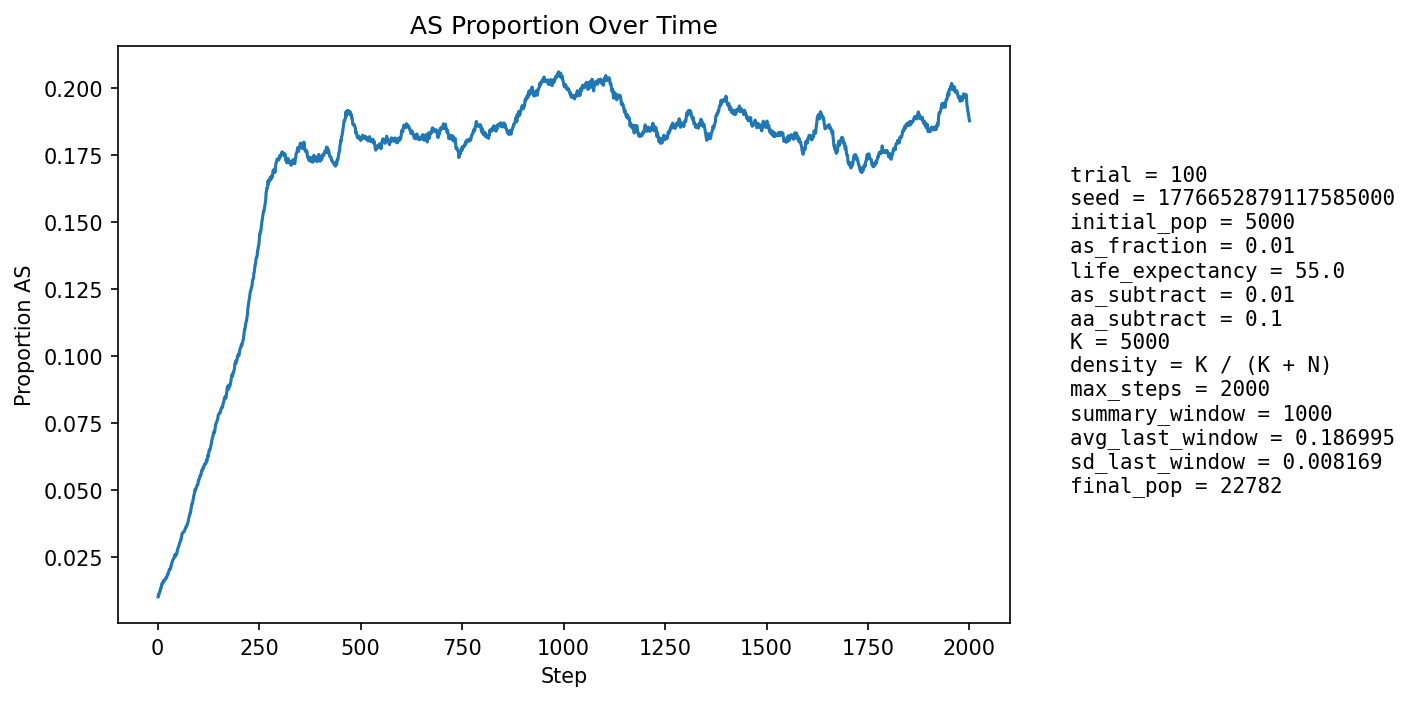

The data file committed next to this chart (first rows):
step, population_size, births, newborn_AA, newborn_AS, newborn_SS, prop_newborn_AA, prop_newborn_AS, prop_newborn_SS, prop_repro_AA, prop_repro_AS, prop_AS_population
1, 5867, 1342, 1330, 12, 0, 0.9911, 0.008942, 0.0, 0.9914, 0.008566, 0.01023
2, 6417, 1236, 1221, 15, 0, 0.9879, 0.01214, 0.0, 0.9911, 0.008932, 0.01106
3, 6924, 1177, 1168, 9, 0, 0.9924, 0.007647, 0.0, 0.9911, 0.008932, 0.01098
4, 7379, 1117, 1105, 12, 0, 0.9893, 0.01074, 0.0, 0.988, 0.01202, 0.01152
5, 8058, 1334, 1316, 18, 0, 0.9865, 0.01349, 0.0, 0.9882, 0.01181, 0.01216
6, 8818, 1476, 1460, 16, 0, 0.9892, 0.01084, 0.0, 0.9873, 0.01271, 0.01225
7, 9630, 1575, 1550, 25, 0, 0.9841, 0.01587, 0.0, 0.9876, 0.01241, 0.01329
8, 10466, 1638, 1620, 18, 0, 0.989, 0.01099, 0.0, 0.9873, 0.01273, 0.01328
9, 11369, 1740, 1711, 29, 0, 0.9833, 0.01667, 0.0, 0.9864, 0.01356, 0.01425
10, 12337, 1851, 1820, 31, 0, 0.9833, 0.01675, 0.0, 0.9861, 0.01386, 0.015
11, 13353, 1958, 1928, 30, 0, 0.9847, 0.01532, 0.0, 0.9851, 0.01487, 0.01535
12, 14402, 2058, 2032, 25, 1, 0.9874, 0.01215, 0.0004859, 0.9862, 0.01377, 0.01528
13, 15343, 2025, 2000, 25, 0, 0.9877, 0.01235, 0.0, 0.9849, 0.01514, 0.01532
14, 16238, 2041, 2000, 41, 0, 0.9799, 0.02009, 0.0, 0.9837, 0.01626, 0.0162
15, 17087, 2084, 2049, 35, 0, 0.9832, 0.01679, 0.0, 0.9831, 0.01695, 0.01639
16, 17894, 2147, 2118, 29, 0, 0.9865, 0.01351, 0.0, 0.9834, 0.01655, 0.01615
17, 18622, 2173, 2140, 33, 0, 0.9848, 0.01519, 0.0, 0.9839, 0.01608, 0.01632
18, 19274, 2186, 2152, 34, 0, 0.9844, 0.01555, 0.0, 0.9829, 0.01714, 0.01655
19, 19867, 2198, 2159, 39, 0, 0.9823, 0.01774, 0.0, 0.9826, 0.01743, 0.01701
20, 20408, 2213, 2172, 40, 1, 0.9815, 0.01808, 0.0004519, 0.9825, 0.01753, 0.01735
21, 20895, 2223, 2188, 35, 0, 0.9843, 0.01574, 0.0, 0.9827, 0.01726, 0.01737
22, 21313, 2225, 2190, 35, 0, 0.9843, 0.01573, 0.0, 0.9828, 0.01719, 0.01736
23, 21660, 2220, 2171, 49, 0, 0.9779, 0.02207, 0.0, 0.9825, 0.01755, 0.0181
24, 21941, 2211, 2163, 48, 0, 0.9783, 0.02171, 0.0, 0.9818, 0.01824, 0.01864
25, 22173, 2213, 2179, 34, 0, 0.9846, 0.01536, 0.0, 0.9815, 0.01854, 0.01854
26, 22358, 2216, 2173, 43, 0, 0.9806, 0.0194, 0.0, 0.9819, 0.0181, 0.01883
27, 22505, 2217, 2167, 50, 0, 0.9774, 0.02255, 0.0, 0.9811, 0.01888, 0.01951
28, 22614, 2213, 2162, 51, 0, 0.977, 0.02305, 0.0, 0.9801, 0.01988, 0.02008
29, 22699, 2208, 2161, 47, 0, 0.9787, 0.02129, 0.0, 0.9802, 0.01984, 0.02053
30, 22760, 2205, 2170, 34, 1, 0.9841, 0.01542, 0.0004535, 0.9796, 0.02038, 0.02034
31, 22800, 2202, 2160, 42, 0, 0.9809, 0.01907, 0.0, 0.979, 0.02102, 0.02053
32, 22824, 2199, 2140, 59, 0, 0.9732, 0.02683, 0.0, 0.9782, 0.02175, 0.02147
33, 22835, 2196, 2153, 42, 1, 0.9804, 0.01913, 0.0004554, 0.9776, 0.02242, 0.0215
34, 22832, 2193, 2134, 59, 0, 0.9731, 0.0269, 0.0, 0.9778, 0.0222, 0.02242
35, 22822, 2190, 2135, 54, 1, 0.9749, 0.02466, 0.0004566, 0.9782, 0.02182, 0.023
36, 22805, 2190, 2140, 50, 0, 0.9772, 0.02283, 0.0, 0.9773, 0.02273, 0.02328
37, 22787, 2189, 2131, 58, 0, 0.9735, 0.0265, 0.0, 0.9769, 0.02308, 0.02392
38, 22768, 2188, 2137, 51, 0, 0.9767, 0.02331, 0.0, 0.9758, 0.02418, 0.02416
39, 22749, 2186, 2137, 48, 1, 0.9776, 0.02196, 0.0004575, 0.9755, 0.02447, 0.02444
40, 22728, 2184, 2137, 47, 0, 0.9785, 0.02152, 0.0, 0.9755, 0.0245, 0.02464
41, 22706, 2184, 2121, 63, 0, 0.9712, 0.02885, 0.0, 0.9746, 0.02543, 0.02532
42, 22690, 2184, 2124, 60, 0, 0.9725, 0.02747, 0.0, 0.9736, 0.02636, 0.02587
43, 22671, 2183, 2137, 45, 1, 0.9789, 0.02061, 0.0004581, 0.9733, 0.02671, 0.02563
44, 22656, 2183, 2142, 41, 0, 0.9812, 0.01878, 0.0, 0.9741, 0.02591, 0.02538
45, 22641, 2183, 2119, 64, 0, 0.9707, 0.02932, 0.0, 0.9727, 0.02725, 0.02615
46, 22631, 2183, 2132, 51, 0, 0.9766, 0.02336, 0.0, 0.9726, 0.02743, 0.02611
47, 22625, 2183, 2129, 54, 0, 0.9753, 0.02474, 0.0, 0.9732, 0.02678, 0.02639
48, 22620, 2182, 2115, 67, 0, 0.9693, 0.03071, 0.0, 0.974, 0.02604, 0.02719
49, 22610, 2182, 2108, 73, 1, 0.9661, 0.03346, 0.0004583, 0.9734, 0.02663, 0.028
50, 22606, 2183, 2118, 65, 0, 0.9702, 0.02978, 0.0, 0.9734, 0.02663, 0.0284
51, 22603, 2183, 2120, 63, 0, 0.9711, 0.02886, 0.0, 0.973, 0.02697, 0.02876
52, 22600, 2183, 2119, 64, 0, 0.9707, 0.02932, 0.0, 0.9718, 0.02822, 0.02916
53, 22597, 2182, 2113, 69, 0, 0.9684, 0.03162, 0.0, 0.971, 0.02897, 0.02974
54, 22596, 2182, 2114, 68, 0, 0.9688, 0.03116, 0.0, 0.9707, 0.02931, 0.03027
55, 22596, 2183, 2119, 63, 1, 0.9707, 0.02886, 0.0004581, 0.9695, 0.03054, 0.03062
56, 22595, 2184, 2119, 65, 0, 0.9702, 0.02976, 0.0, 0.968, 0.03203, 0.03094
57, 22593, 2183, 2105, 76, 2, 0.9643, 0.03481, 0.0009162, 0.9678, 0.0322, 0.03182
58, 22596, 2184, 2126, 57, 1, 0.9734, 0.0261, 0.0004579, 0.9668, 0.0332, 0.03186
59, 22598, 2184, 2106, 77, 1, 0.9643, 0.03526, 0.0004579, 0.9662, 0.03377, 0.03283
60, 22601, 2184, 2102, 82, 0, 0.9625, 0.03755, 0.0, 0.9664, 0.0336, 0.0338
... 1,940 more rows
